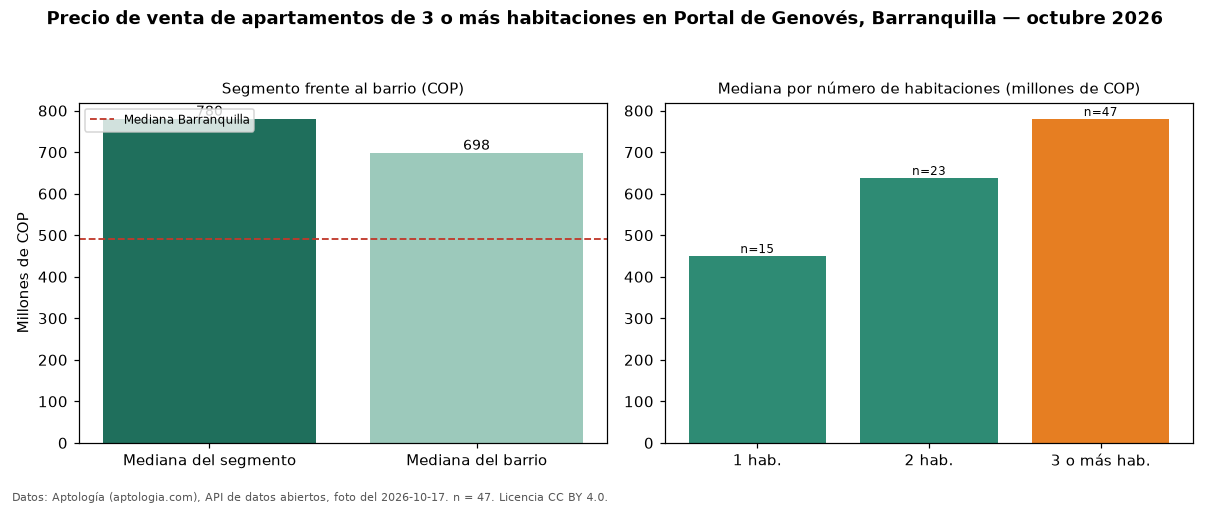

The file beside this chart, header and first rows:
seccion, metrica, valor_cop, n
precio, mediana, 780000000, 47
habitaciones, 1, 450000000, 15
habitaciones, 2, 638000000, 23
habitaciones, 3+, 780000000, 47
barrio, mediana_barrio_todos_los_tamanos, 698000000, 85
ciudad, mediana_ciudad, 490000000, 
fuente, fecha_foto, 2026-10-17, 
fuente, atribucion, https://www.aptologia.com/venta/barranqu…, 
